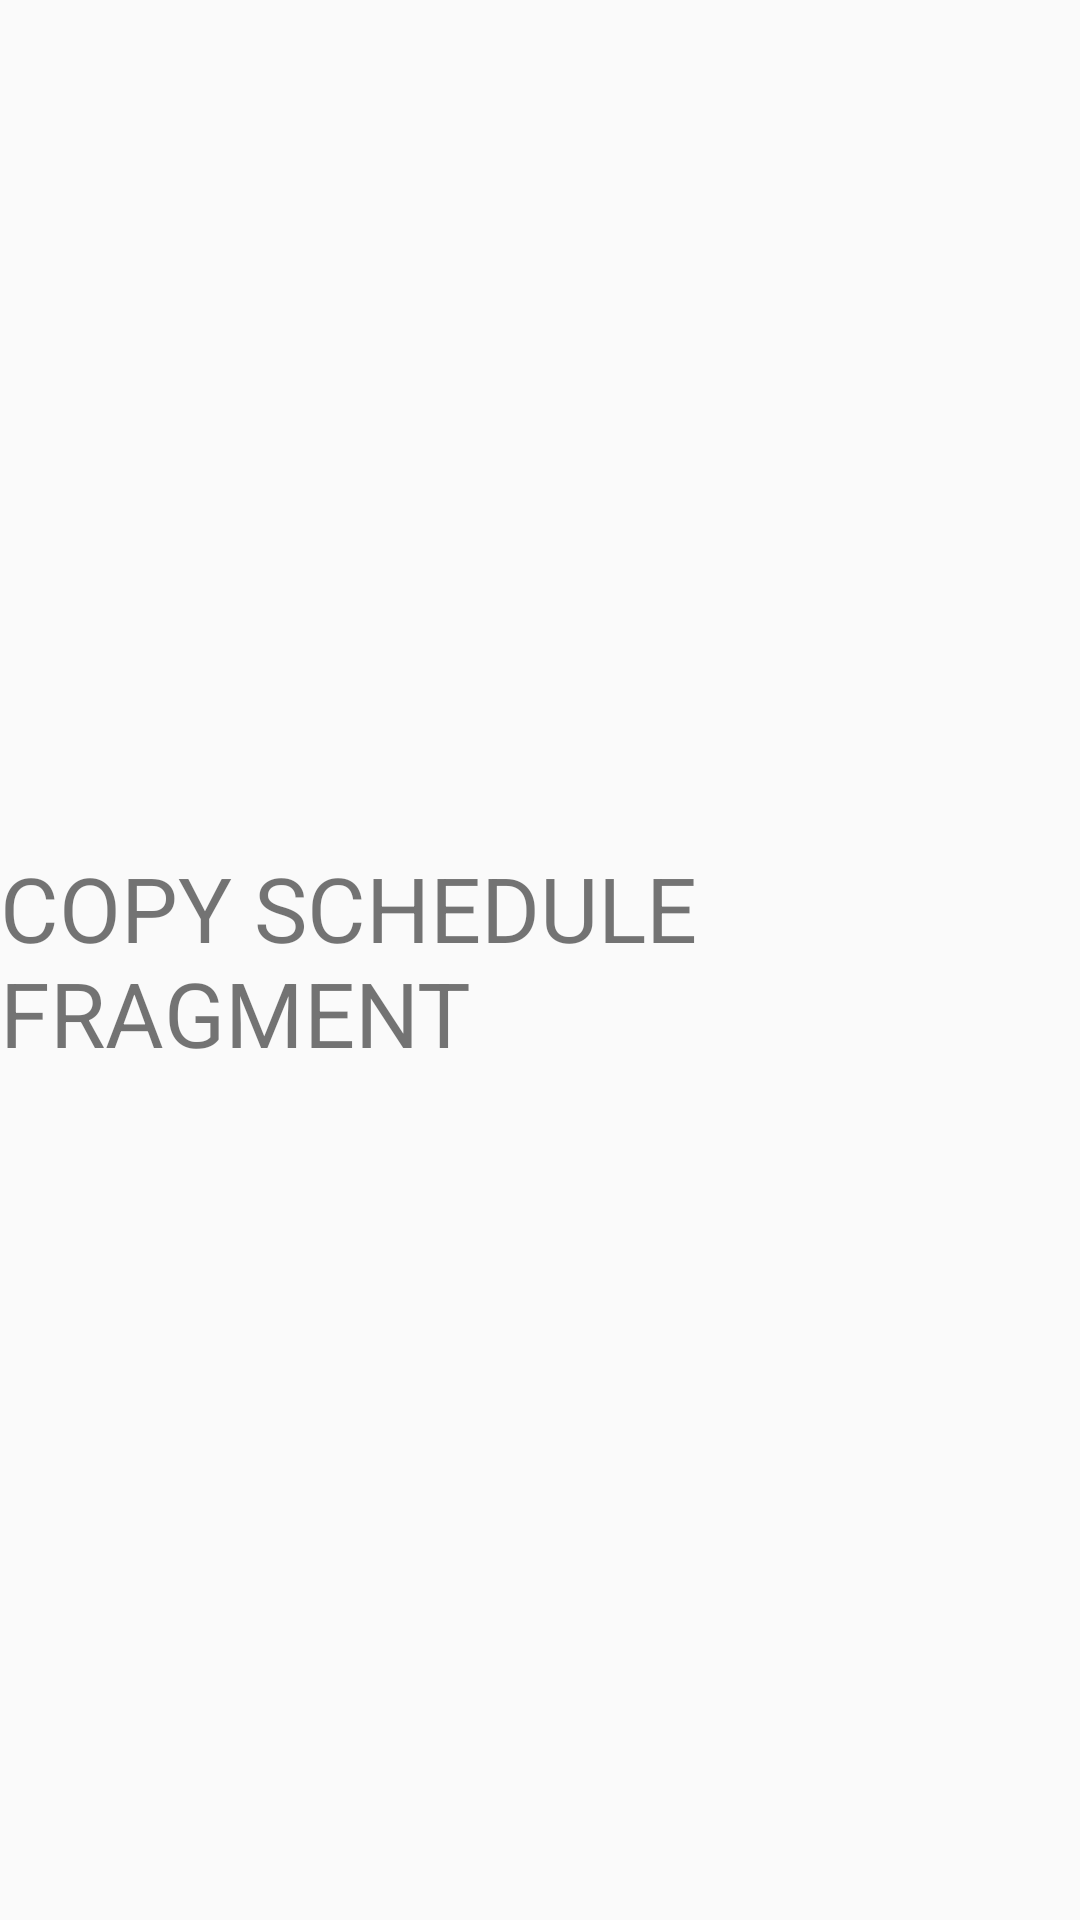

This screen was rendered from an Android layout file. Write that file and the resources it references.
<!-- AndroidManifest.xml: application theme AppTheme -->
<!-- res/layout/fragment_copy_schedule.xml -->
<?xml version="1.0" encoding="utf-8"?>
<androidx.constraintlayout.widget.ConstraintLayout
    xmlns:android="http://schemas.android.com/apk/res/android"
    xmlns:app="http://schemas.android.com/apk/res-auto"
    xmlns:tools="http://schemas.android.com/tools"
    android:layout_width="match_parent"
    android:layout_height="match_parent">

    <TextView
        android:id="@+id/blahTextView3"
        android:layout_width="wrap_content"
        android:layout_height="wrap_content"
        android:text="COPY SCHEDULE FRAGMENT"
        android:textSize="30dp"
        app:layout_constraintBottom_toBottomOf="parent"
        app:layout_constraintEnd_toEndOf="parent"
        app:layout_constraintStart_toStartOf="parent"
        app:layout_constraintTop_toTopOf="parent" />

</androidx.constraintlayout.widget.ConstraintLayout>
<!-- resources referenced by this layout -->
<resources>
  <style name="AppTheme" parent="Theme.AppCompat.Light.DarkActionBar">
          
          <item name="colorPrimary">@color/colorPrimary</item>
          <item name="colorPrimaryDark">@color/colorPrimaryDark</item>
          <item name="colorAccent">@color/colorAccent</item>
      </style>
  <color name="colorPrimary">#6200EE</color>
  <color name="colorPrimaryDark">#3700B3</color>
  <color name="colorAccent">#03DAC5</color>
</resources>
